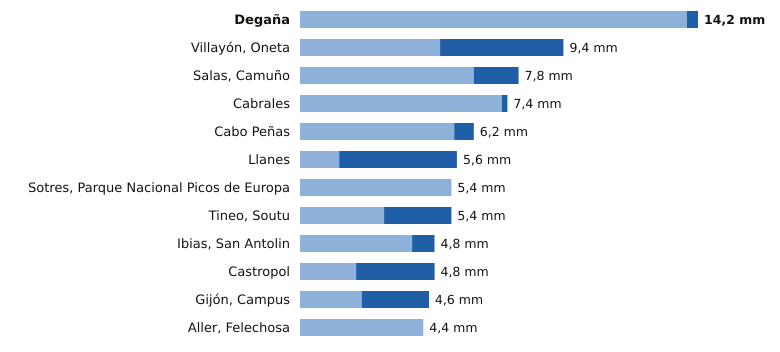

The data file committed next to this chart (first rows):
estacion, provincia, indicativo, mm_6_dias_anteriores, mm_hoy, mm_7_dias, horas_de_hoy
Degaña, Asturias, 1302F, 13.8, 0.4, 14.2, 16
Villayón, Oneta, Asturias, 1327A, 5.0, 4.4, 9.4, 17
Salas, Camuño, Asturias, 1279X, 6.2, 1.6, 7.8, 16
Cabrales, Asturias, 1179B, 7.2, 0.2, 7.4, 17
Cabo Peñas, Asturias, 1210X, 5.5, 0.7, 6.2, 17
Llanes, Asturias, 1183X, 1.4, 4.2, 5.6, 17
Sotres, Parque Nacional Picos de Europa, Asturias, 1178R, 5.4, 0.0, 5.4, 17
Tineo, Soutu, Asturias, 1272B, 3.0, 2.4, 5.4, 17
Ibias, San Antolin, Asturias, 1309C, 4.0, 0.8, 4.8, 16
Castropol, Asturias, 1331A, 2.0, 2.8, 4.8, 17
Gijón, Campus, Asturias, 1207U, 2.2, 2.4, 4.6, 17
Aller, Felechosa, Asturias, 1226X, 4.4, 0.0, 4.4, 16
